Photos from the image-classification dataset "synthetic_data_split" in the GitHub repository CSC4790-Fall2024-Org/Synthetic-Training-Data-UAV-Detector. Its 2 classes are: drone, not drone.

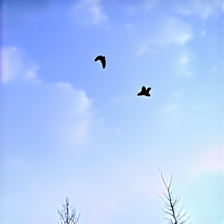
Label: not drone

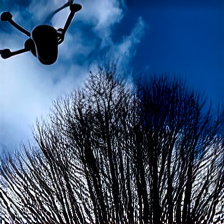
Label: drone

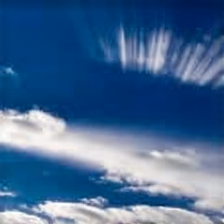
Label: drone

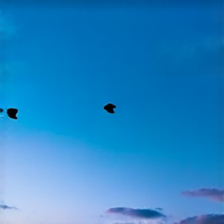
Label: not drone

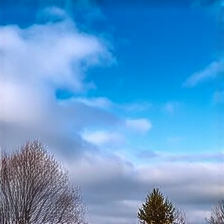
Label: not drone

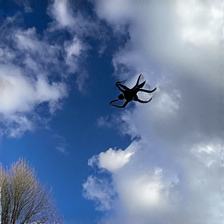
Label: drone
